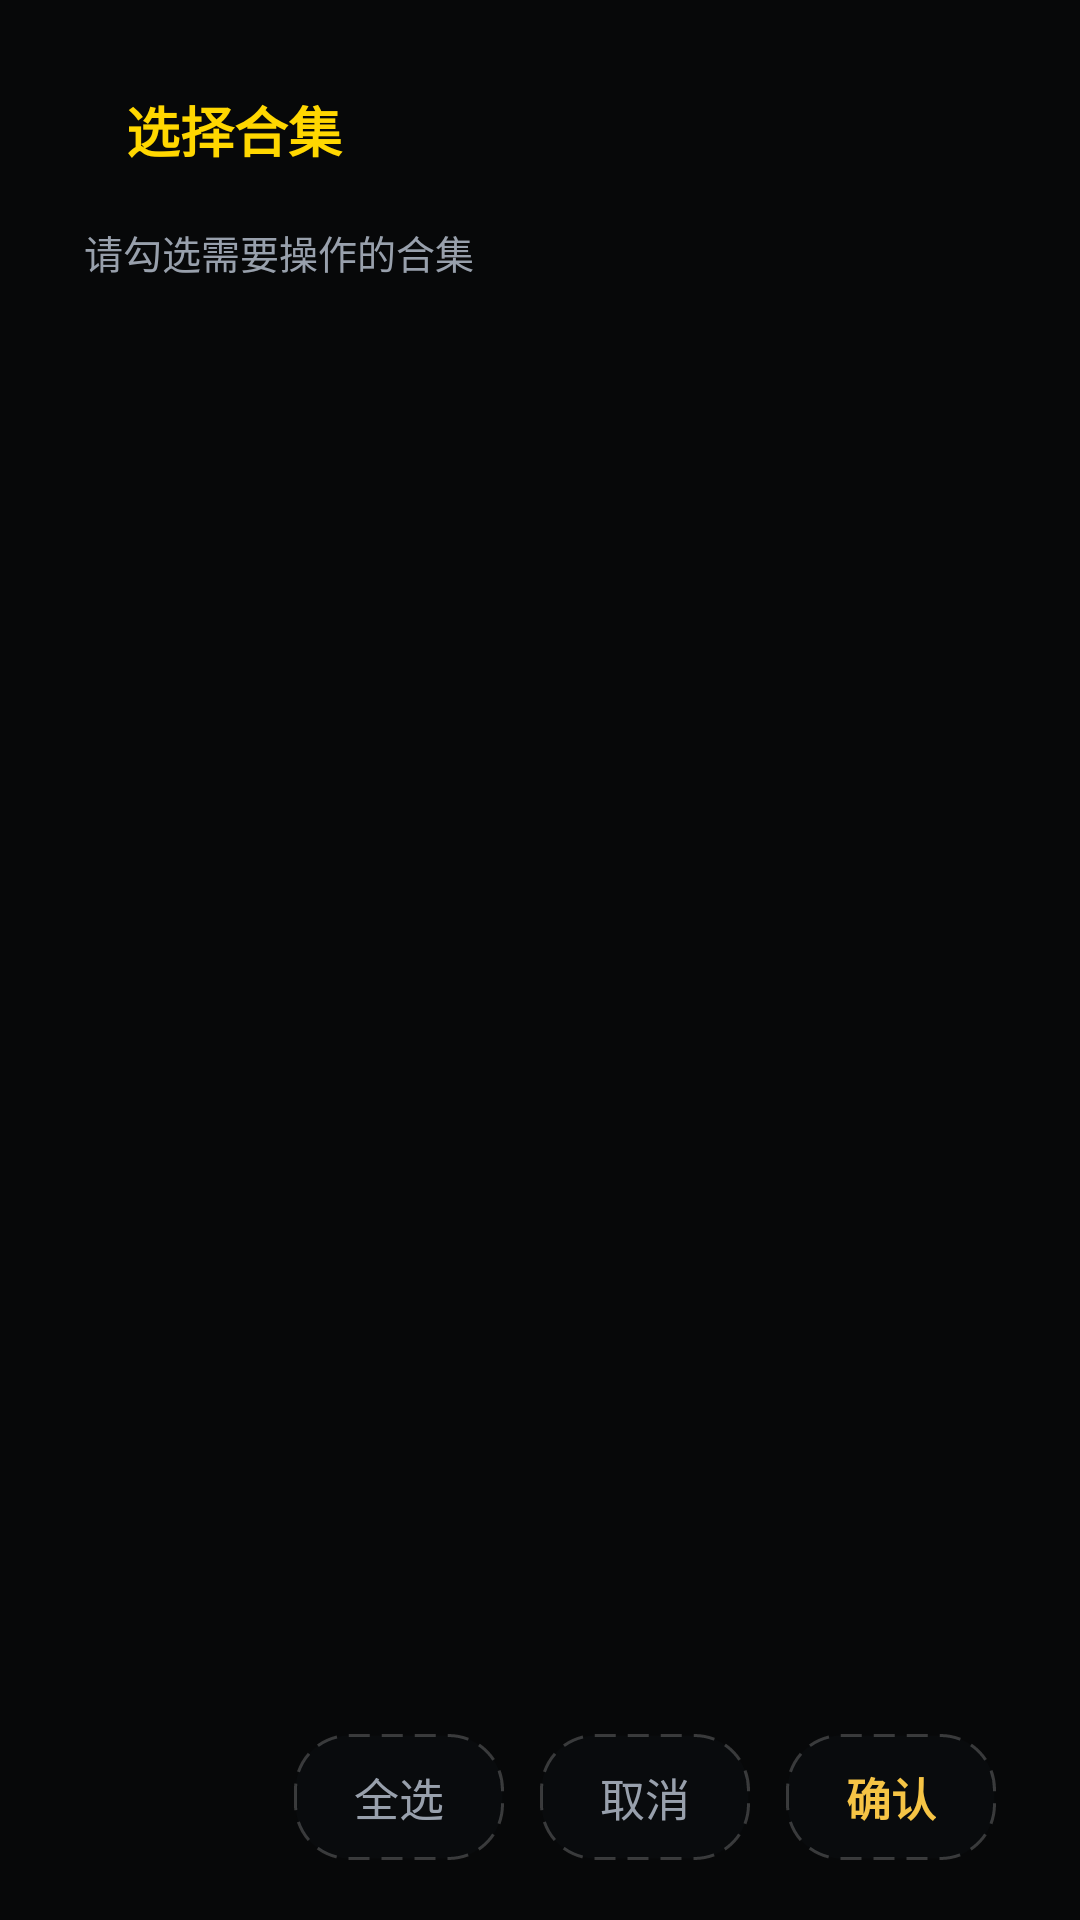

The Android layout XML behind this screen, and the referenced resources:
<!-- AndroidManifest.xml: application theme Theme.CastTV -->
<!-- res/layout/dialog_cloud_sync_list.xml -->
<?xml version="1.0" encoding="utf-8"?>
<LinearLayout xmlns:android="http://schemas.android.com/apk/res/android"
    android:layout_width="match_parent"
    android:layout_height="wrap_content"
    android:background="@drawable/bg_cloud_sync_dialog_panel"
    android:orientation="vertical"
    android:paddingLeft="28dp"
    android:paddingTop="20dp"
    android:paddingRight="28dp"
    android:paddingBottom="20dp">

    <TextView
        android:id="@+id/listTitle"
        android:layout_width="match_parent"
        android:layout_height="wrap_content"
        android:background="@android:color/transparent"
        android:gravity="center_vertical"
        android:paddingLeft="14dp"
        android:paddingTop="10dp"
        android:paddingRight="14dp"
        android:paddingBottom="10dp"
        android:text="选择合集"
        android:textColor="#FFD700"
        android:textSize="18sp"
        android:textStyle="bold" />

    <TextView
        android:id="@+id/listHint"
        android:layout_width="match_parent"
        android:layout_height="wrap_content"
        android:layout_marginTop="8dp"
        android:text="请勾选需要操作的合集"
        android:textColor="@color/text_secondary"
        android:textSize="13sp" />

    <TextView
        android:id="@+id/listLimitTip"
        android:layout_width="match_parent"
        android:layout_height="wrap_content"
        android:layout_marginTop="6dp"
        android:text="已选 0 / 最多 10 个；非预置已选 0 / 最多 5 个"
        android:textColor="@color/text_secondary"
        android:textSize="13sp"
        android:visibility="gone" />

    <ScrollView
        android:layout_width="match_parent"
        android:layout_height="0dp"
        android:layout_marginTop="12dp"
        android:layout_weight="1"
        android:maxHeight="470dp"
        android:fadeScrollbars="false"
        android:scrollbars="vertical">

        <LinearLayout
            android:id="@+id/listContainer"
            android:layout_width="match_parent"
            android:layout_height="wrap_content"
            android:orientation="vertical" />
    </ScrollView>

    <LinearLayout
        android:layout_width="match_parent"
        android:layout_height="wrap_content"
        android:layout_marginTop="16dp"
        android:gravity="end"
        android:orientation="horizontal">

        <TextView
            android:id="@+id/btnSelectAll"
            android:layout_width="wrap_content"
            android:layout_height="wrap_content"
            android:background="@drawable/bg_dialog_focus_item"
            android:focusable="true"
            android:paddingLeft="20dp"
            android:paddingTop="10dp"
            android:paddingRight="20dp"
            android:paddingBottom="10dp"
            android:text="全选"
            android:textColor="@color/text_secondary"
            android:textSize="15sp" />

        <TextView
            android:id="@+id/btnCancel"
            android:layout_width="wrap_content"
            android:layout_height="wrap_content"
            android:layout_marginStart="12dp"
            android:background="@drawable/bg_dialog_focus_item"
            android:focusable="true"
            android:paddingLeft="20dp"
            android:paddingTop="10dp"
            android:paddingRight="20dp"
            android:paddingBottom="10dp"
            android:text="取消"
            android:textColor="@color/text_secondary"
            android:textSize="15sp" />

        <TextView
            android:id="@+id/btnConfirm"
            android:layout_width="wrap_content"
            android:layout_height="wrap_content"
            android:layout_marginStart="12dp"
            android:background="@drawable/bg_dialog_focus_item"
            android:focusable="true"
            android:paddingLeft="20dp"
            android:paddingTop="10dp"
            android:paddingRight="20dp"
            android:paddingBottom="10dp"
            android:text="确认"
            android:textColor="@color/crayon_yellow"
            android:textSize="15sp"
            android:textStyle="bold" />
    </LinearLayout>

</LinearLayout>
<!-- resources referenced by this layout -->
<resources>
  <color name="crayon_yellow">#F6C445</color>
  <color name="text_secondary">#98A0AC</color>
  <style name="Theme.CastTV" parent="Theme.AppCompat.NoActionBar">
          <item name="android:windowBackground">@color/bg_dark</item>
          <item name="colorPrimary">@color/primary</item>
          <item name="colorPrimaryDark">@color/primary_variant</item>
          <item name="colorAccent">@color/accent</item>
          <item name="android:textColorPrimary">@color/text_primary</item>
          <item name="android:textColorSecondary">@color/text_secondary</item>
          <item name="android:statusBarColor">@android:color/transparent</item>
          
          <item name="themeMainBg">@drawable/bg_main_gradient</item>
          <item name="themeFavoriteGridCardBg">@drawable/bg_favorite_grid_card</item>
      </style>
  <color name="crayon_orange">#F2913D</color>
  <color name="bg_dark">#070809</color>
  <color name="primary">#2E63C4</color>
  <color name="primary_variant">#21498F</color>
  <color name="accent">#2FA8C9</color>
  <color name="text_primary">#E8EAED</color>
  <!-- drawable bg_main_gradient (drawable) -->
  <?xml version="1.0" encoding="utf-8"?>
  <layer-list xmlns:android="http://schemas.android.com/apk/res/android">
      <item>
          <shape android:shape="rectangle">
              <gradient
                  android:angle="135"
                  android:startColor="@color/theme_bg_start"
                  android:centerColor="@color/theme_bg_center"
                  android:endColor="@color/theme_bg_end"
                  android:type="linear" />
          </shape>
      </item>
      
      <item>
          <shape android:shape="rectangle">
              <gradient
                  android:type="radial"
                  android:gradientRadius="720dp"
                  android:centerX="0.86"
                  android:centerY="0.12"
                  android:startColor="#22F6C445"
                  android:endColor="#00F6C445" />
          </shape>
      </item>
  </layer-list>
  <!-- drawable bg_favorite_grid_card (drawable) -->
  <?xml version="1.0" encoding="utf-8"?>
  <selector xmlns:android="http://schemas.android.com/apk/res/android">
      <item android:state_focused="true">
          <shape android:shape="rectangle">
              <solid android:color="#33F6C445" />
              <corners android:radius="12dp" />
              <stroke android:width="3dp" android:color="@color/crayon_yellow" />
          </shape>
      </item>
      <item android:state_selected="true">
          <shape android:shape="rectangle">
              <solid android:color="#26FFD080" />
              <corners android:radius="12dp" />
              <stroke android:width="3dp" android:color="#FFD080" />
          </shape>
      </item>
      <item>
          <shape android:shape="rectangle">
              <solid android:color="#151920" />
              <corners android:radius="12dp" />
              <stroke android:width="1dp" android:color="#22FFFFFF" />
          </shape>
      </item>
  </selector>
  <color name="theme_bg_start">#070809</color>
  <color name="theme_bg_center">#14171C</color>
  <color name="theme_bg_end">#1B1F26</color>
</resources>
